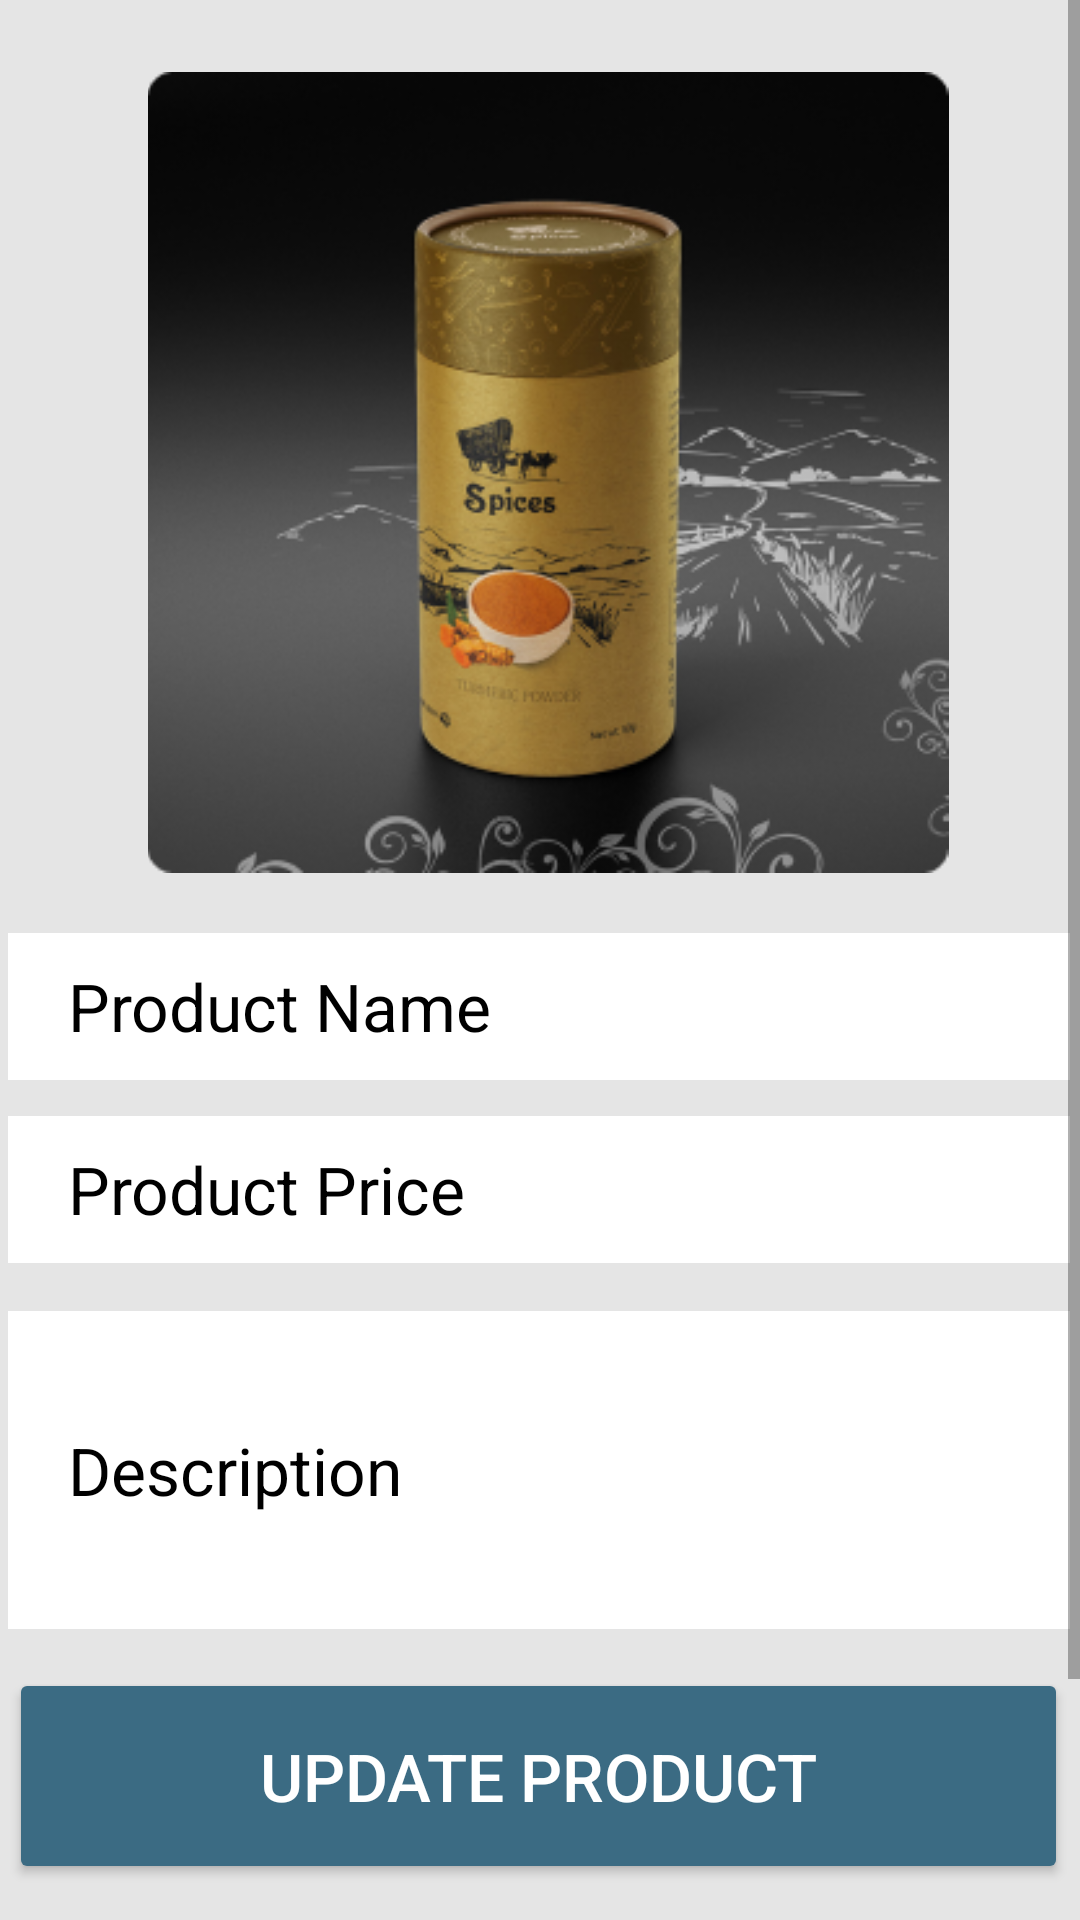

Produce the Android XML layout that renders to this screen, including the resource entries it uses.
<!-- AndroidManifest.xml: application theme Theme.MaterialComponents.Light.NoActionBar -->
<!-- res/layout/activity_update_product.xml -->
<?xml version="1.0" encoding="utf-8"?>
<ScrollView xmlns:android="http://schemas.android.com/apk/res/android"
    xmlns:app="http://schemas.android.com/apk/res-auto"
    xmlns:tools="http://schemas.android.com/tools"
    android:layout_width="match_parent"
    android:layout_height="match_parent"
    android:background="#E5E5E5"
    tools:context=".MainActivity">

    <androidx.constraintlayout.widget.ConstraintLayout
        android:layout_width="match_parent"
        android:layout_height="match_parent">


        <ImageView
            android:id="@+id/productImage"
            android:layout_width="380dp"
            android:layout_height="267dp"
            android:layout_marginTop="24dp"
            android:src="@drawable/product1"
            app:layout_constraintEnd_toEndOf="parent"
            app:layout_constraintHorizontal_bias="0.384"
            app:layout_constraintStart_toStartOf="parent"
            app:layout_constraintTop_toTopOf="parent" />

        <EditText
            android:id="@+id/name_edit_et"
            android:layout_width="354dp"
            android:layout_height="49dp"
            android:layout_marginTop="20dp"
            android:background="@color/white"
            android:hint="Product Name"
            android:paddingLeft="20dp"
            android:textColor="#C4C4C4"
            android:textColorHint="@color/black"
            android:textSize="22sp"
            app:layout_constraintEnd_toEndOf="parent"
            app:layout_constraintHorizontal_bias="0.428"
            app:layout_constraintStart_toStartOf="parent"
            app:layout_constraintTop_toBottomOf="@id/productImage" />

        <EditText

            android:id="@+id/price_edit_et"
            android:layout_width="354dp"
            android:layout_height="49dp"
            android:layout_marginTop="12dp"
            android:background="@color/white"
            android:hint="Product Price"
            android:paddingLeft="20dp"
            android:textColor="@color/black"
            android:textColorHint="@color/black"
            android:textSize="22sp"
            app:layout_constraintEnd_toEndOf="parent"
            app:layout_constraintHorizontal_bias="0.438"
            app:layout_constraintStart_toStartOf="parent"
            app:layout_constraintTop_toBottomOf="@id/name_edit_et" />

        <EditText

            android:id="@+id/descri_edit_et"
            android:layout_width="354dp"
            android:layout_height="106dp"
            android:layout_marginTop="16dp"
            android:background="@color/white"
            android:hint="Description"
            android:paddingLeft="20dp"
            android:textColor="@color/black"
            android:textColorHint="@color/black"
            android:textSize="22sp"
            app:layout_constraintEnd_toEndOf="parent"
            app:layout_constraintHorizontal_bias="0.438"
            app:layout_constraintStart_toStartOf="parent"
            app:layout_constraintTop_toBottomOf="@id/price_edit_et" />

        <Button
            android:id="@+id/updateproductbtn"
            android:layout_width="353dp"
            android:layout_height="72dp"
            android:layout_gravity="center_horizontal"
            android:layout_marginTop="556dp"
            android:backgroundTint="#3B6B83"
            android:text="Update Product"
            android:textColor="@color/white"
            android:textSize="22sp"
            app:layout_constraintEnd_toEndOf="parent"
            app:layout_constraintHorizontal_bias="0.448"
            app:layout_constraintStart_toStartOf="parent"
            app:layout_constraintTop_toTopOf="parent" />

        <TextView
            android:id="@+id/textView"
            android:layout_width="411dp"
            android:layout_height="72dp"
            android:layout_marginTop="32dp"
            android:background="#3B6B83"
            app:layout_constraintEnd_toEndOf="parent"
            app:layout_constraintHorizontal_bias="0.0"
            app:layout_constraintStart_toStartOf="parent"
            app:layout_constraintTop_toBottomOf="@+id/updateproductbtn" />

        <ImageView
            android:id="@+id/imageView"
            android:layout_width="wrap_content"
            android:layout_height="wrap_content"
            android:layout_marginBottom="32dp"
            app:layout_constraintBottom_toBottomOf="parent"
            app:layout_constraintEnd_toEndOf="parent"
            app:layout_constraintHorizontal_bias="0.139"
            app:layout_constraintStart_toStartOf="@+id/textView"
            app:srcCompat="@drawable/product" />

        <ImageView
            android:id="@+id/imageView2"
            android:layout_width="wrap_content"
            android:layout_height="wrap_content"
            android:layout_marginBottom="32dp"
            app:layout_constraintBottom_toBottomOf="parent"
            app:layout_constraintEnd_toEndOf="@+id/textView"
            app:layout_constraintHorizontal_bias="0.366"
            app:layout_constraintStart_toEndOf="@+id/imageView"
            app:layout_constraintTop_toTopOf="@+id/textView"
            app:layout_constraintVertical_bias="1.0"
            app:srcCompat="@drawable/chat" />

        <ImageView
            android:id="@+id/imageView3"
            android:layout_width="wrap_content"
            android:layout_height="wrap_content"
            android:layout_marginBottom="24dp"
            app:layout_constraintBottom_toBottomOf="parent"
            app:layout_constraintEnd_toEndOf="@+id/textView"
            app:layout_constraintHorizontal_bias="0.656"
            app:layout_constraintStart_toEndOf="@+id/imageView2"
            app:layout_constraintTop_toTopOf="@+id/textView"
            app:layout_constraintVertical_bias="0.608"
            app:srcCompat="@drawable/user" />


    </androidx.constraintlayout.widget.ConstraintLayout>


</ScrollView>
<!-- resources referenced by this layout -->
<resources>
  <color name="black">#FF000000</color>
  <color name="white">#FFFFFFFF</color>
  <!-- drawable chat: png bitmap (drawable, 751 bytes) -->
  <!-- drawable product: png bitmap (drawable-v24, 672 bytes) -->
  <!-- drawable product1: png bitmap (drawable, 94645 bytes) -->
  <!-- drawable user: png bitmap (drawable, 1041 bytes) -->
</resources>
